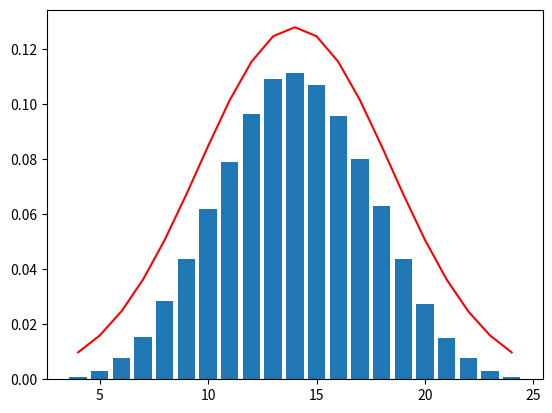

Here is the Python script that generated this plot:
# [redacted]
# [redacted]

import numpy as np
from matplotlib import pyplot as plt


nDice=4
sides=6
tosses=100000

spots=[]
outcomes=[]

for i in range(0,(sides-1)*nDice+1):
    spots.append(i+nDice)
    outcomes.append(0)

for j in range(tosses):
    n=0
    for k in range(nDice):
        n+=np.random.randint(1,sides+1)
    outcomes[n-nDice]+=(1.0/tosses)

mu=(1+sides)*nDice/2.0
sigma=np.sqrt(mu)/1.2
gauss=[1/(sigma*np.sqrt(2*np.pi))*np.exp(-(i-mu)**2/(2*sigma)**2) for i in spots]

plt.plot(spots,gauss,'-r')
plt.bar(spots,outcomes)
plt.show()

if nDice==2:
    parta = outcomes[4] + outcomes[5] + outcomes[6]
    print(parta)
elif nDice==4:
    partb = outcomes[8] + outcomes[9] + outcomes[10] + outcomes[11] + outcomes[12]
    print(partb)